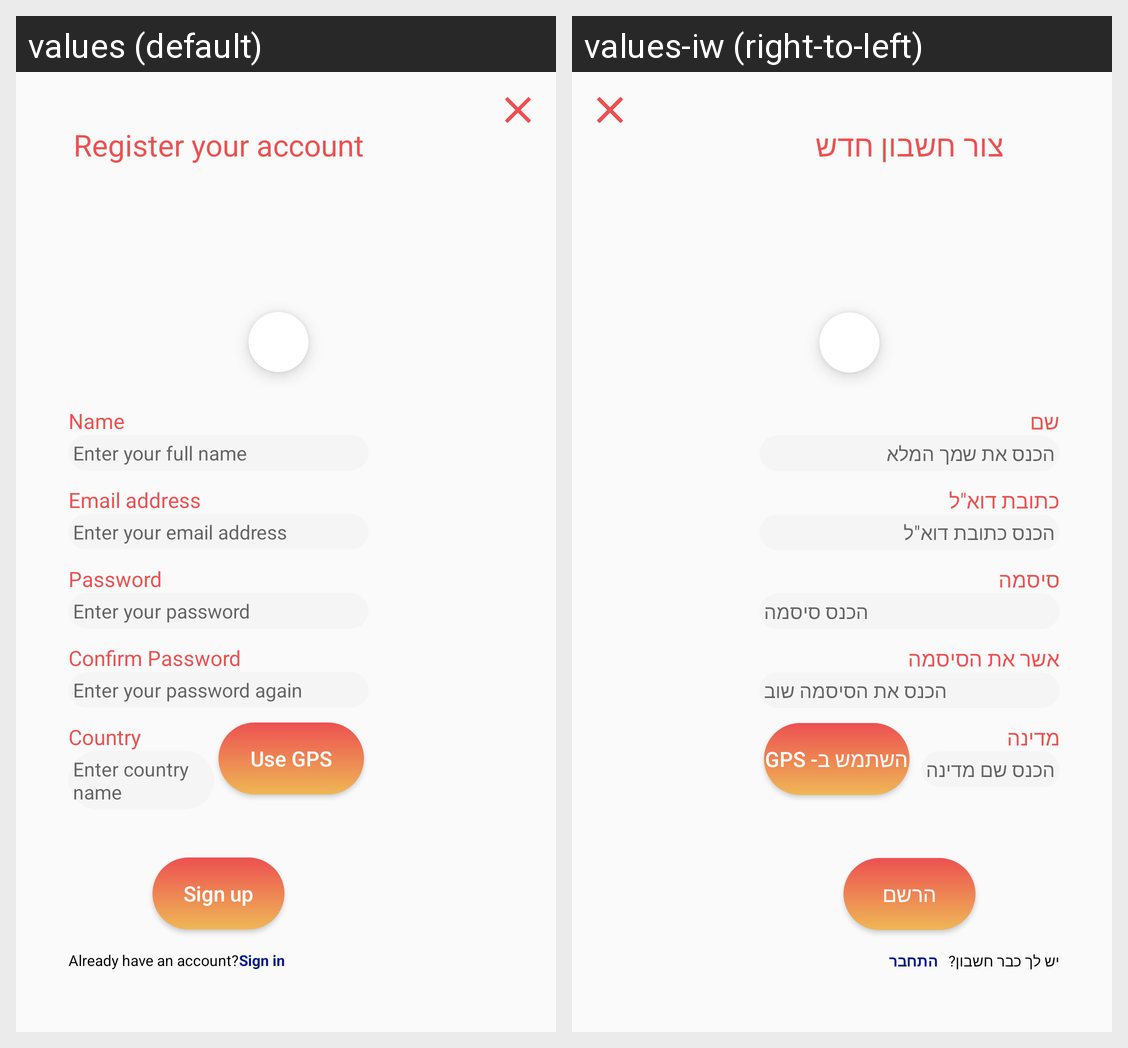

The Android screen above is rendered under two locales of the same app. Produce the string resources it draws, with the default and per-locale values.
Android screen res/layout/register_fragment.xml rendered under 2 locales, left to right: values (default), values-iw (right-to-left). Device: Nexus 5 (rendered at 1080×1920; each locale shown at half size, 540×960, under a caption strip naming it); theme Theme.Maestro.
Strings drawn on this screen, with the default value and each locale's value (text and hints the layout hard-codes, and strings that could not be matched under every locale, appear in the picture but are not listed):

register_title
  values: Register your account
  values-iw: צור חשבון חדש

name
  values: Name
  values-iw: שם

enter_name
  values: Enter your full name
  values-iw: הכנס את שמך המלא

email
  values: Email address
  values-iw: כתובת דוא"ל

enter_email
  values: Enter your email address
  values-iw: הכנס כתובת דוא"ל

password
  values: Password
  values-iw: סיסמה

enter_password
  values: Enter your password
  values-iw: הכנס סיסמה

confirm_password
  values: Confirm Password
  values-iw: אשר את הסיסמה

password_again
  values: Enter your password again
  values-iw: הכנס את הסיסמה שוב

country
  values: Country
  values-iw: מדינה

country_hint
  values: Enter country name
  values-iw: הכנס שם מדינה

gps
  values: Use GPS
  values-iw: השתמש ב- GPS

Sign_up
  values: Sign up
  values-iw: הרשם

already_have
  values: Already have an account?
  values-iw: יש לך כבר חשבון?   

sign_in
  values: Sign in
  values-iw: התחבר
